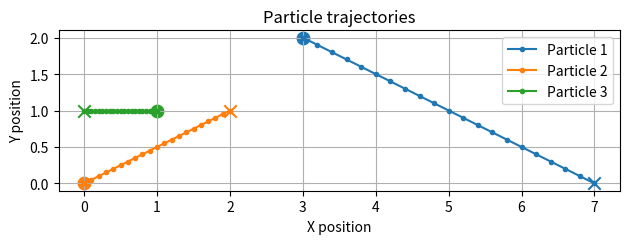

Write the Python code that produced this figure.
import matplotlib.pyplot as plt

class Particle:
    def __init__(self, x, y, vx, vy):
        self.x = x
        self.y = y
        self.vx = vx
        self.vy = vy

        self.history_x = [x]
        self.history_y = [y]

    def update(self, dt):
        self.x += self.vx * dt
        self.y += self.vy * dt

        self.history_x.append(self.x)
        self.history_y.append(self.y)


# Create the particles.
particles = [
    Particle(x=3.0, y=2.0, vx=2.0, vy=-1.0),
    Particle(x=0.0, y=0.0, vx=1.0, vy=0.5),
    Particle(x=1.0, y=1.0, vx=-0.5, vy=0.0),
]

# Configure the simulation.
duration = 2.0
dt = 0.1
num_steps = round(duration / dt)

# Run the simulation and record each position.
for step in range(num_steps):
    for particle in particles:
        particle.update(dt)

# Display the final results.
for index, particle in enumerate(particles, start=1):
    print(
        f"Particle {index}: "
        f"Position = ({particle.x:.2f}, {particle.y:.2f}), "
        f"{len(particle.history_x)} recorded positions"
    )

# Plot the recorded trajectories.
fig, ax = plt.subplots()

for index, particle in enumerate(particles, start=1):
    line, = ax.plot(
        particle.history_x,
        particle.history_y,
        marker=".",
        label=f"Particle {index}",
    )

    color = line.get_color()

    # Mark the starting position with a circle.
    ax.scatter(
        particle.history_x[0],
        particle.history_y[0],
        color=color,
        marker="o",
        s=80,
    )

    # Mark the final position with a cross.
    ax.scatter(
        particle.history_x[-1],
        particle.history_y[-1],
        color=color,
        marker="x",
        s=80,
    )

ax.set_title("Particle trajectories")
ax.set_xlabel("X position")
ax.set_ylabel("Y position")
ax.set_aspect("equal", adjustable="box")
ax.grid(True)
ax.legend()

fig.tight_layout()
plt.show()
